Photos from the image-classification dataset "data" in the GitHub repository cheikhahmedtidiane/atelier_prepa_donnees_images. Its 6 classes are: cardboard, glass, metal, paper, plastic, trash.

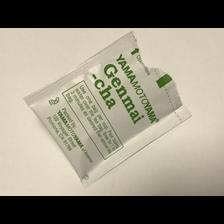
Label: trash

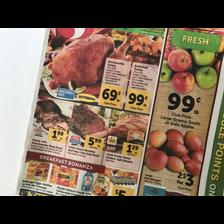
Label: paper

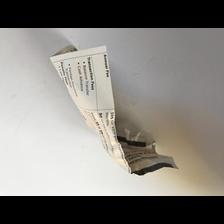
Label: paper

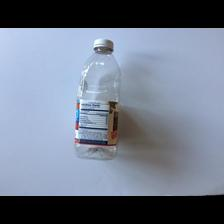
Label: plastic

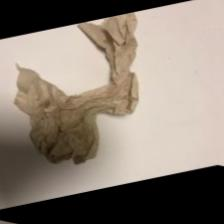
Label: trash

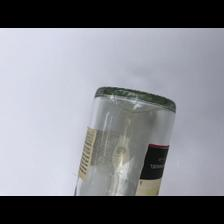
Label: glass
